Dataset: data (GitHub, tanverhassantanver/Automated-Identification-of-Medicinal-Plants-Through-Image-Processing-and-Transfer-Learning). Classes: Aristolochia indica, Centella asiatica, giant calotrope, green chiretta, Terminalia bellirica.

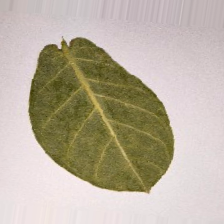
Label: giant calotrope

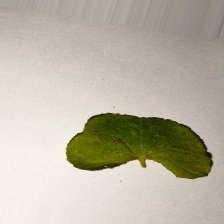
Label: Centella asiatica

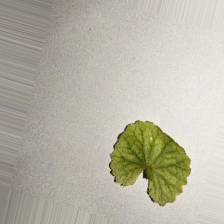
Label: Centella asiatica

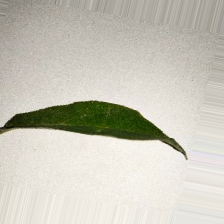
Label: Aristolochia indica

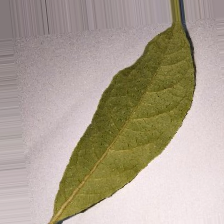
Label: Terminalia bellirica

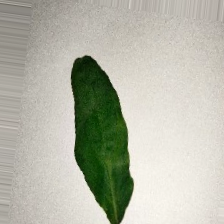
Label: green chiretta
